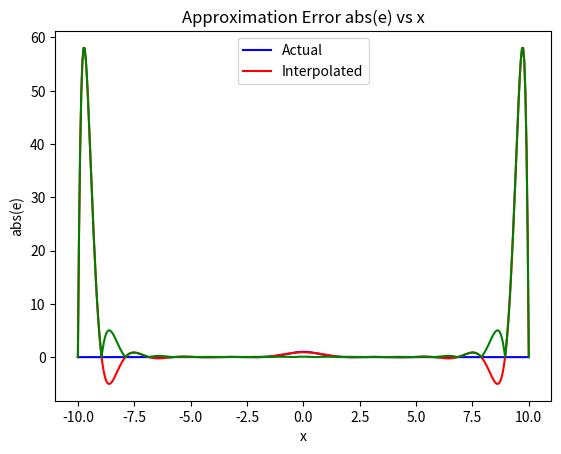

The script that saved this image:
# Newton's Divided Difference Method
import numpy as np
import matplotlib.pyplot as plt

def func(fxi, fxj, xi, xj):
    '''
        returns the divided difference value
    '''
    return ((fxi - fxj)/(xi - xj))

def nddiff(X, Y, k):
    '''
        X = [x1, x2, x3, x4,....]
        Y = [y1, y2, y3, y4,....]
    '''
    table = []  # initiate empty list
    table.append(list(X[k:]))   # add first and second column in the DD table
    table.append(list(Y[k:]))
    
    for i in range(len(table[0])-1):
        fdd = []
        for j in range(len(table[-1])-1):
            fdd_val = func(table[-1][j], table[-1][j+1], table[0][j], table[0][i+j+1])
            fdd.append(fdd_val)
        table.append(fdd)
    return table

X = [1, 4, 6, 5]
Y = [0, 1.386294, 1.791759, 1.609438]
X = [0,1,3]
Y = [1,2,10]

table = nddiff(X,Y,0)
#print(table)
coef = []
for n in range(1,len(table)):
    coef.append(table[n][0])
#print(coef)

def compute_y(X, Y, x, i):
    '''
        from ith values from X, Y will be used to find the DD table 
        and then coefficients will be picked from table
        Using the coefficients y will be calculated for given x
    '''
    table = nddiff(X, Y, i)
    coef = []
    for n in range(1,len(table)):
        coef.append(table[n][0])
    
    y = 0
    for p in range(len(coef)):
        t = coef[p]
        for j in range(p):
            t = t * (x - list(X)[j])
        y += t
    return y

# 20 x values between -10 and +10
new_x = np.linspace(-10, 10, 20)
# corresponding 20 y values
new_y = np.exp(-1*(new_x**2))
#print("x = ", new_x)
#print("y1 = ", new_y1)
x = np.arange(-10, 10.05, 0.05)
y = compute_y(new_x, new_y, x, 0)
y1 = np.exp(-1*(x**2))
#print("x = ", x)
#print("y = ", y)

plt.plot(x,y1, 'b-') # actual curve
plt.plot(x,y,'r-') # interpolated curve
plt.title("Plots Actual vs Divided difference method interpolated")
plt.xlabel("x")
plt.ylabel("f(x)")
plt.legend(["Actual", "Interpolated"])
plt.grid()
plt.show()


e = abs(y1 - y)

plt.plot(x,e,'g-')
plt.title("Approximation Error abs(e) vs x")
plt.xlabel("x")
plt.ylabel("abs(e)")
plt.grid()
plt.show()


print("       x              y")
print("________________________________________")
for i in range(20):
    #print("%.5f     %.20f"%(new_x[i], new_y1[i]))
    print(new_x[i],"|", new_y[i])
